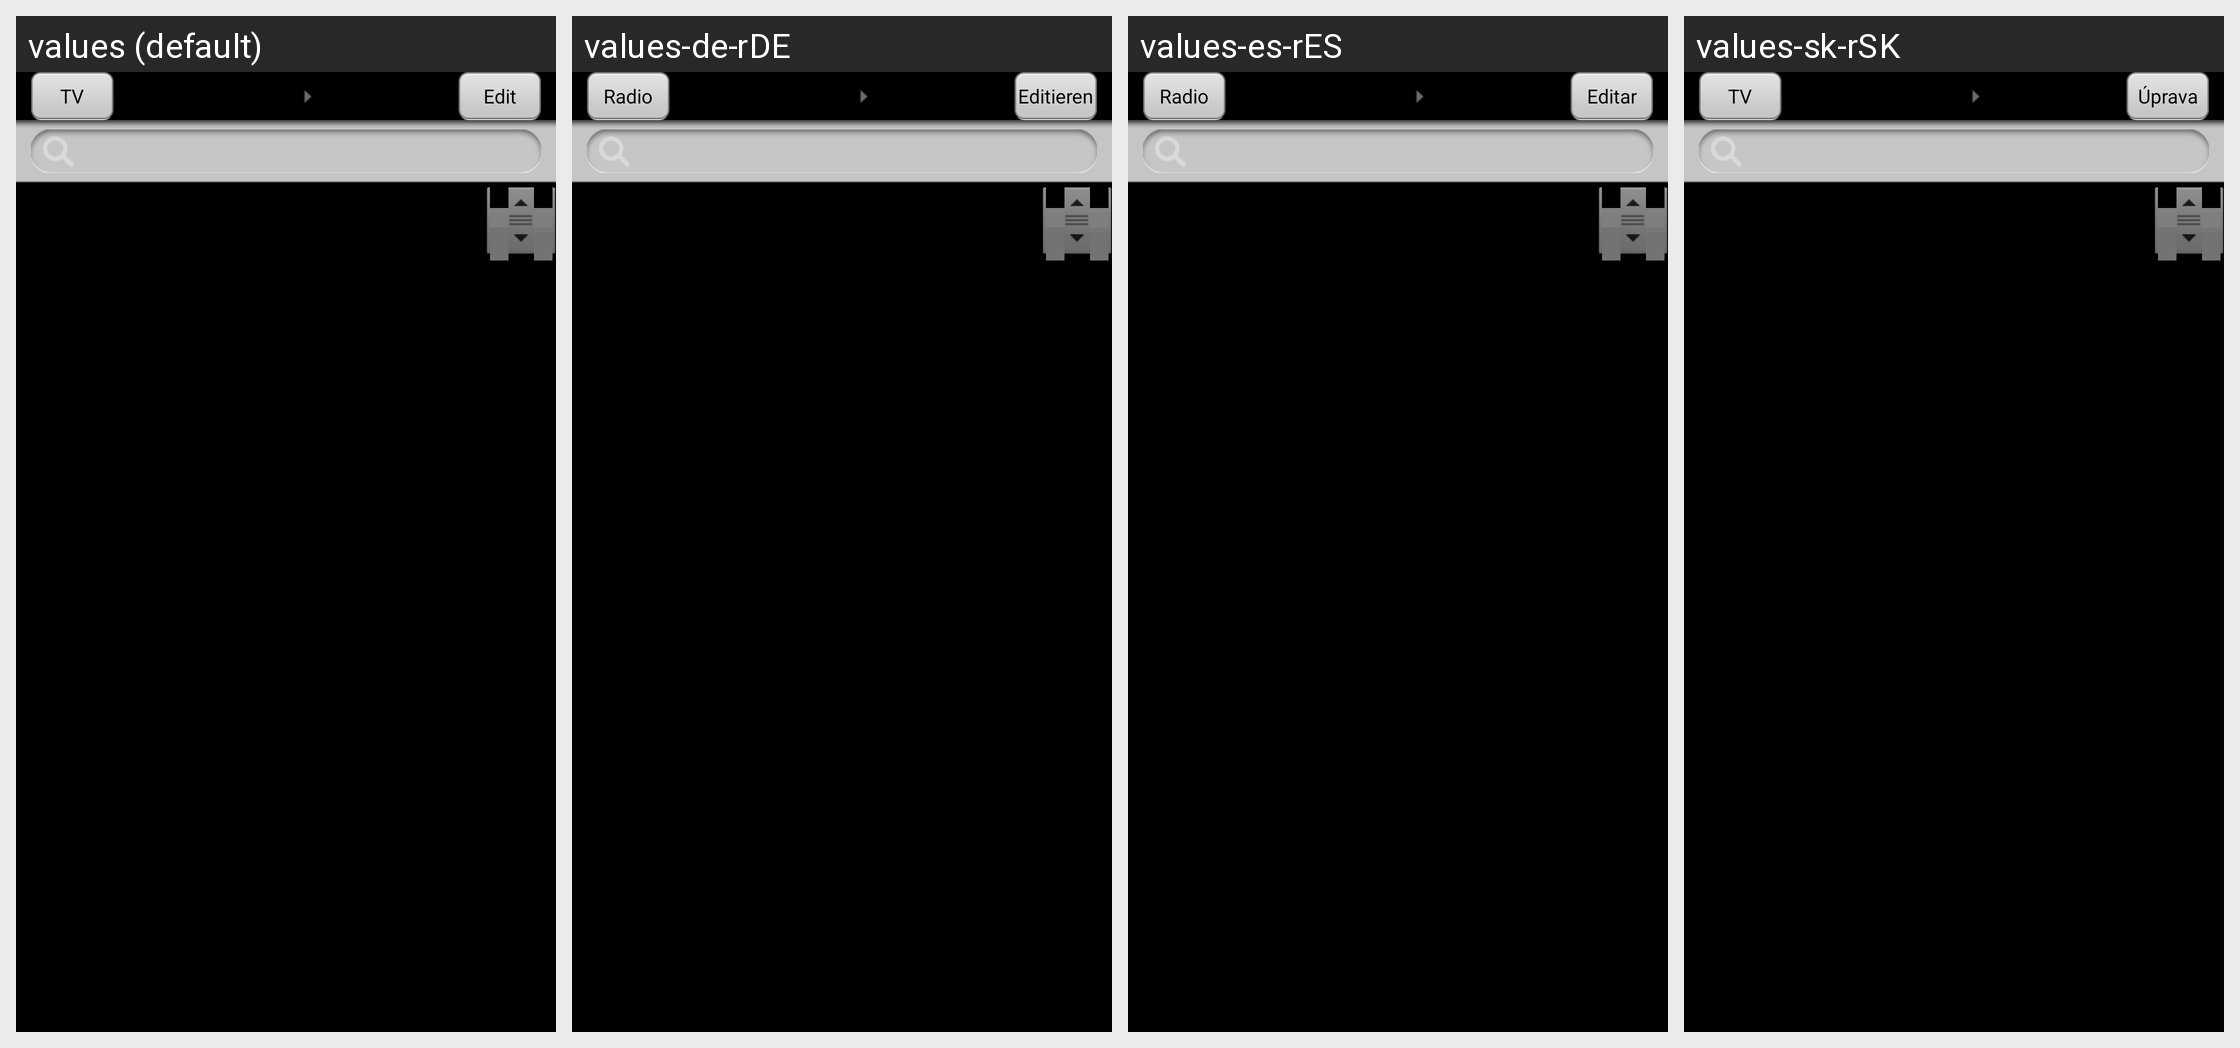

For this localized Android screen grid, give each drawn string resource with its value in every locale shown.
Android screen res/layout/channel_layout.xml rendered under 4 locales, left to right: values (default), values-de-rDE, values-es-rES, values-sk-rSK. Device: Nexus 5 (rendered at 1080×1920; each locale shown at half size, 540×960, under a caption strip naming it); theme Theme.
Other locales in the repository, not shown: values-af, values-am, values-ar, values-bg, values-ca, values-cs, values-da, values-de, values-el, values-en-rGB, values-es, values-es-rUS, values-et-rEE, values-fa, values-fi, values-fr, values-fr-rCA, values-hi, values-hr, values-hu, values-hy-rAM, values-in, values-it, values-iw, values-ja, values-ka-rGE, values-km-rKH, values-kn-rIN, values-ko, values-lo-rLA, values-lt, values-lv, values-mn-rMN, values-ms-rMY, values-my-rMM, values-nb, values-nl, values-pl, values-pt, values-pt-rPT, values-ro, values-ru, values-ru-rRU, values-sk, values-sl, values-sr, values-sv, values-sw, values-th, values-tl, values-tr, values-tr-rTR, values-uk, values-uk-rUA, values-vi, values-zh-rCN, values-zh-rHK, values-zh-rTW, values-zu.
Strings drawn on this screen, with the default value and each locale's value (text and hints the layout hard-codes, and strings that could not be matched under every locale, appear in the picture but are not listed):

edit_str
  values: Edit
  values-de-rDE: Editieren
  values-es-rES: Editar
  values-sk-rSK: Úprava

type_tv
  values: TV
  values-de-rDE: Radio
  values-es-rES: Radio
  values-sk-rSK: TV
